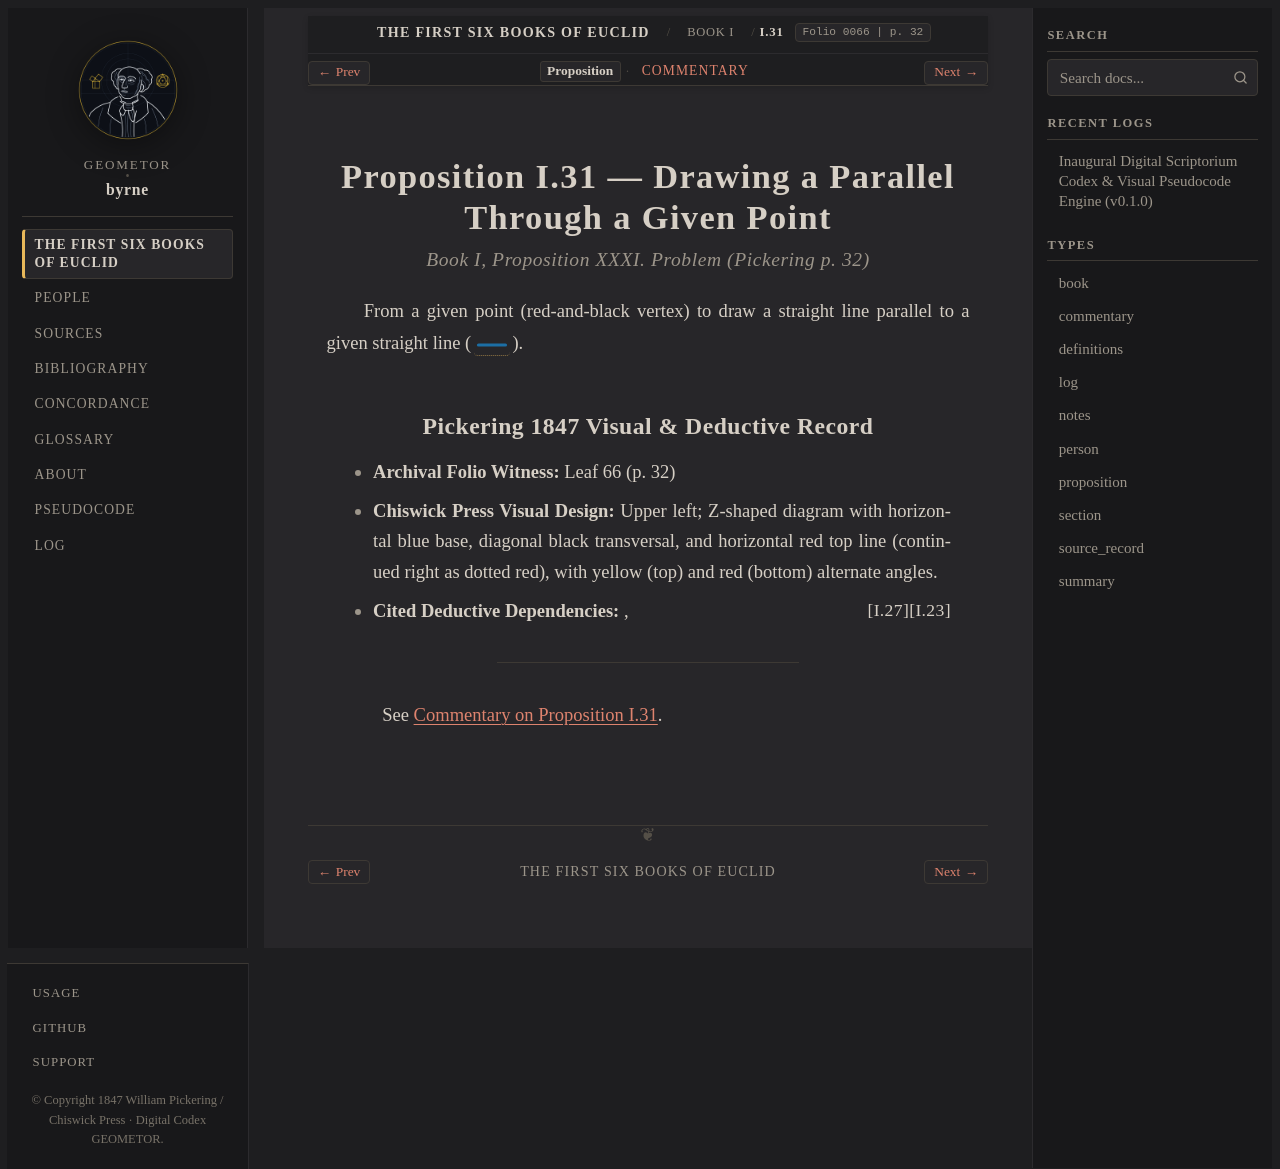

repository: geometor/byrne · page: coloured_euclid/book-i/31/index.html · generator: sphinx

:canonical_id: I.31
:book: I
:proposition: 31
:order: 31
:type: proposition
:title: Proposition I.31 — Drawing a Parallel Through a Given Point
:folio: 0066
:page: 32

.. _byrne-i-31:

.. folio:: 0066
   :page: 32

Proposition I.31 — Drawing a Parallel Through a Given Point
===========================================================

.. rubric:: Book I, Proposition XXXI. Problem (*Pickering p. 32*)

From a given point (red-and-black vertex) to draw a straight line parallel to a given straight line (:byrne-line:`blue solid`).

Pickering 1847 Visual & Deductive Record
----------------------------------------

* **Archival Folio Witness:** Leaf 66 (p. 32)
* **Chiswick Press Visual Design:** Upper left; Z-shaped diagram with horizontal blue base, diagonal black transversal, and horizontal red top line (continued right as dotted red), with yellow (top) and red (bottom) alternate angles.
* **Cited Deductive Dependencies:** :just:`I.23`, :just:`I.27`

----

See :ref:`Commentary on Proposition I.31 <byrne-i-31-commentary>`.

.. toctree::
   :hidden:

   commentary
